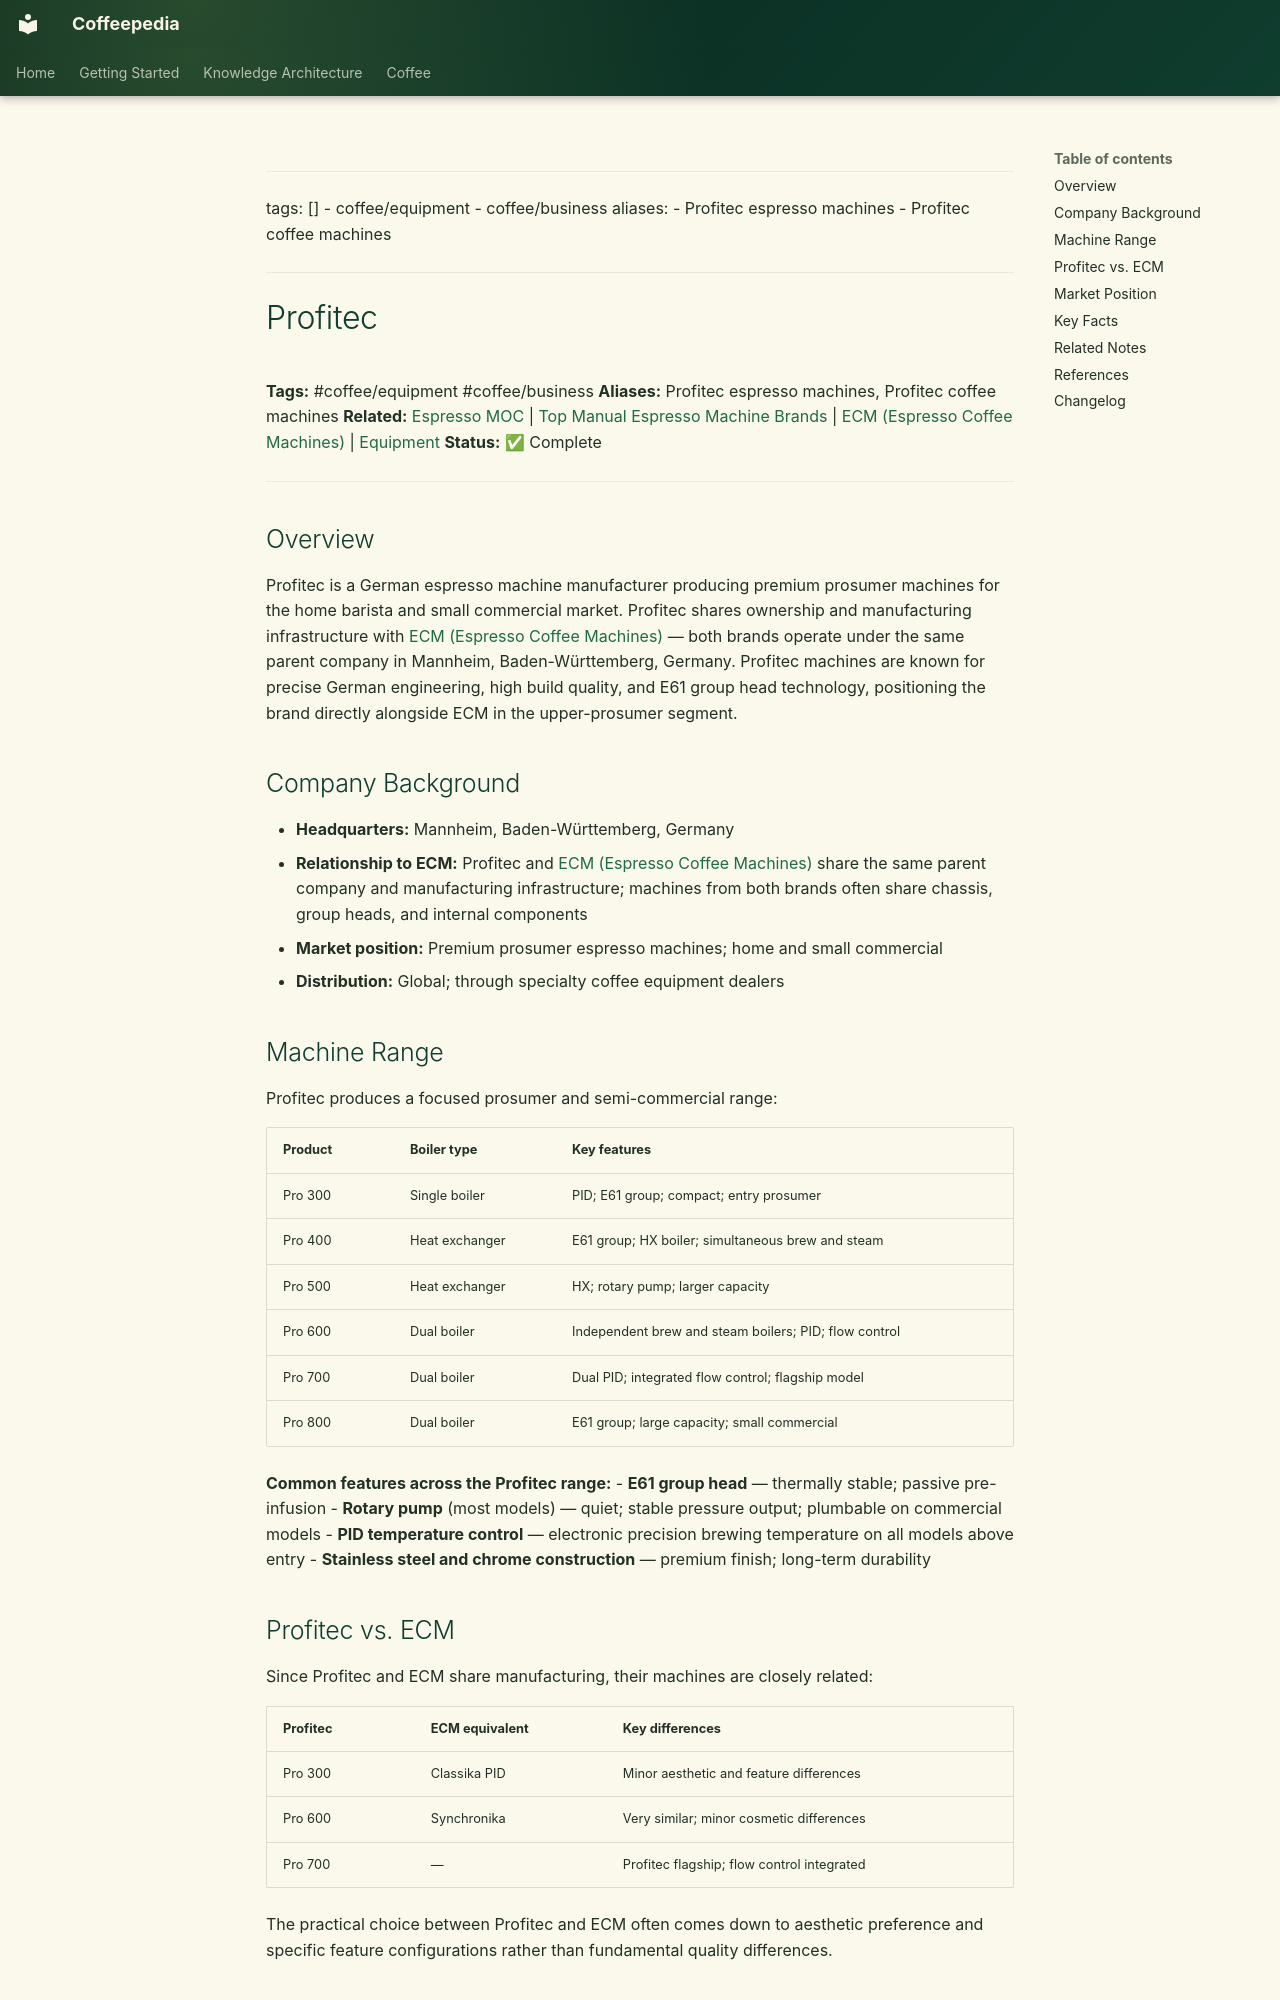

repository: Vauldt/all-about-coffee · page: coffee/coffee-equipment/profitec/index.html · generator: mkdocs

---
tags: []
  - coffee/equipment
  - coffee/business
aliases:
  - Profitec espresso machines
  - Profitec coffee machines
---

# Profitec

**Tags:** #coffee/equipment #coffee/business
**Aliases:** Profitec espresso machines, Profitec coffee machines
**Related:** [Espresso MOC](../maps-of-content/espresso-moc.md) | [Top Manual Espresso Machine Brands](top-manual-espresso-machine-brands.md) | [ECM (Espresso Coffee Machines)](ecm-espresso-coffee-machines.md) | [Equipment](equipment.md)
**Status:** ✅ Complete

---

## Overview

Profitec is a German espresso machine manufacturer producing premium prosumer machines for the home barista and small commercial market. Profitec shares ownership and manufacturing infrastructure with [ECM (Espresso Coffee Machines)](ecm-espresso-coffee-machines.md) — both brands operate under the same parent company in Mannheim, Baden-Württemberg, Germany. Profitec machines are known for precise German engineering, high build quality, and E61 group head technology, positioning the brand directly alongside ECM in the upper-prosumer segment.

## Company Background

- **Headquarters:** Mannheim, Baden-Württemberg, Germany
- **Relationship to ECM:** Profitec and [ECM (Espresso Coffee Machines)](ecm-espresso-coffee-machines.md) share the same parent company and manufacturing infrastructure; machines from both brands often share chassis, group heads, and internal components
- **Market position:** Premium prosumer espresso machines; home and small commercial
- **Distribution:** Global; through specialty coffee equipment dealers

## Machine Range

Profitec produces a focused prosumer and semi-commercial range:

| Product | Boiler type | Key features |
| :--- | :--- | :--- |
| Pro 300 | Single boiler | PID; E61 group; compact; entry prosumer |
| Pro 400 | Heat exchanger | E61 group; HX boiler; simultaneous brew and steam |
| Pro 500 | Heat exchanger | HX; rotary pump; larger capacity |
| Pro 600 | Dual boiler | Independent brew and steam boilers; PID; flow control |
| Pro 700 | Dual boiler | Dual PID; integrated flow control; flagship model |
| Pro 800 | Dual boiler | E61 group; large capacity; small commercial |

**Common features across the Profitec range:**
- **E61 group head** — thermally stable; passive pre-infusion
- **Rotary pump** (most models) — quiet; stable pressure output; plumbable on commercial models
- **PID temperature control** — electronic precision brewing temperature on all models above entry
- **Stainless steel and chrome construction** — premium finish; long-term durability
